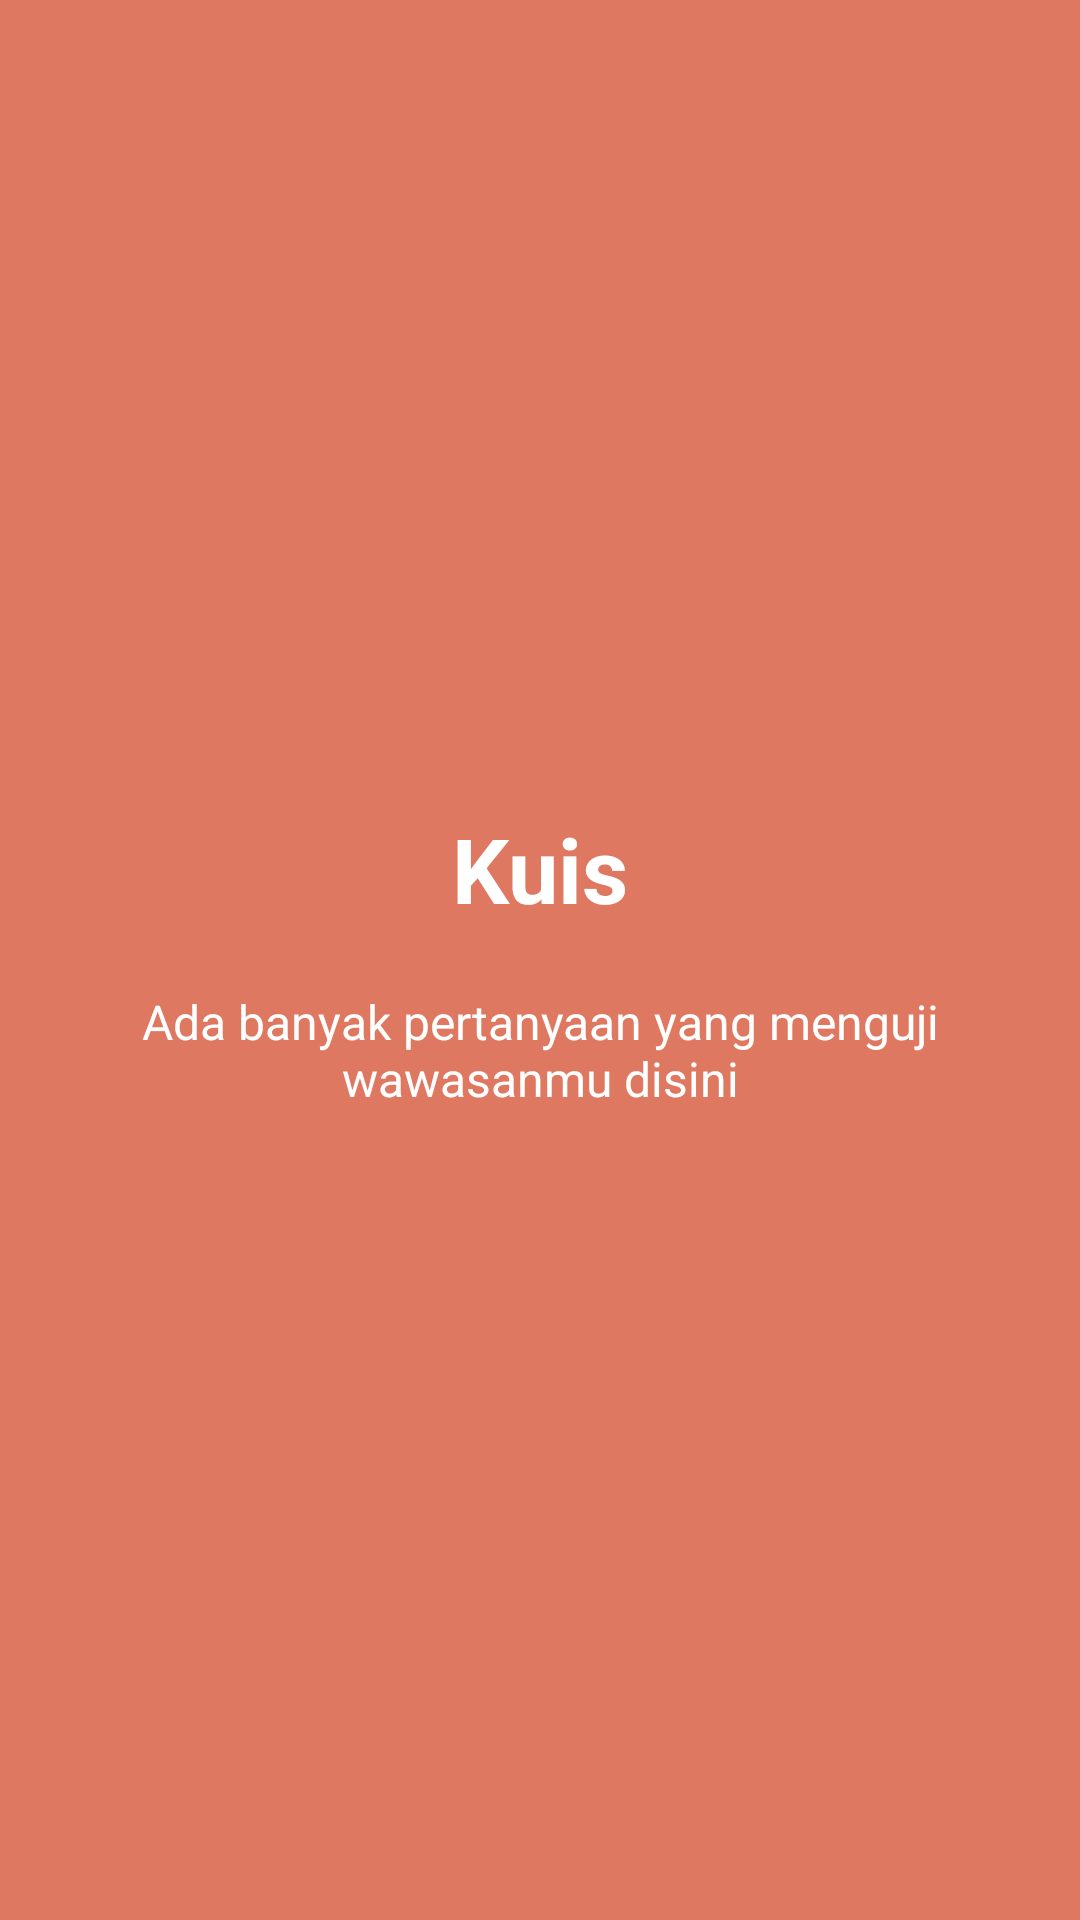

Reconstruct the res/layout file that produces this screen, plus the resources it refers to.
<!-- AndroidManifest.xml: application theme Theme.MyKuis -->
<!-- res/layout/slide2.xml -->
<?xml version="1.0" encoding="utf-8"?>

<RelativeLayout xmlns:android="http://schemas.android.com/apk/res/android"
    android:layout_width="match_parent"
    android:layout_height="match_parent"
    android:background="@color/bg_screen2">

    <LinearLayout
        android:layout_width="wrap_content"
        android:layout_height="wrap_content"
        android:layout_centerInParent="true"
        android:gravity="center_horizontal"
        android:orientation="vertical">


        <ImageView
            android:layout_width="wrap_content"
            android:layout_height="wrap_content"
            android:src="@drawable/ic_quiz">

        </ImageView>

        <TextView
            android:layout_width="wrap_content"
            android:layout_height="wrap_content"
            android:text="@string/slide_2_tittle"
            android:textColor="@android:color/white"
            android:textSize="@dimen/slide_tittle"
            android:textStyle="bold">

        </TextView>

        <TextView
            android:layout_width="wrap_content"
            android:layout_height="wrap_content"
            android:layout_marginTop="20dp"
            android:paddingLeft="@dimen/desc_padding"
            android:paddingRight="@dimen/desc_padding"
            android:text="@string/slide_2_desc"
            android:gravity="center_horizontal"
            android:textColor="@android:color/white"
            android:textSize="@dimen/slide_desc">

        </TextView>

    </LinearLayout>
</RelativeLayout>
<!-- resources referenced by this layout -->
<resources>
  <color name="bg_screen2">#DF7861</color>
  <dimen name="desc_padding">40dp</dimen>
  <dimen name="slide_desc">16dp</dimen>
  <dimen name="slide_tittle">30dp</dimen>
  <string name="slide_2_desc">Ada banyak pertanyaan yang menguji wawasanmu disini</string>
  <string name="slide_2_tittle">Kuis</string>
  <style name="Theme.MyKuis" parent="Theme.MaterialComponents.DayNight.DarkActionBar">
          
          <item name="colorPrimary">@color/purple_500</item>
          <item name="colorPrimaryVariant">@color/purple_700</item>
          <item name="colorOnPrimary">@color/white</item>
          
          <item name="colorSecondary">@color/teal_200</item>
          <item name="colorSecondaryVariant">@color/teal_700</item>
          <item name="colorOnSecondary">@color/black</item>
          
          <item name="android:statusBarColor" tools:targetApi="l">?attr/colorPrimaryVariant</item>
          
      </style>
  <color name="purple_500">#FF6200EE</color>
  <color name="purple_700">#FF3700B3</color>
  <color name="white">#FFFFFFFF</color>
  <color name="teal_200">#FF03DAC5</color>
  <color name="teal_700">#FF018786</color>
  <color name="black">#FF000000</color>
</resources>
